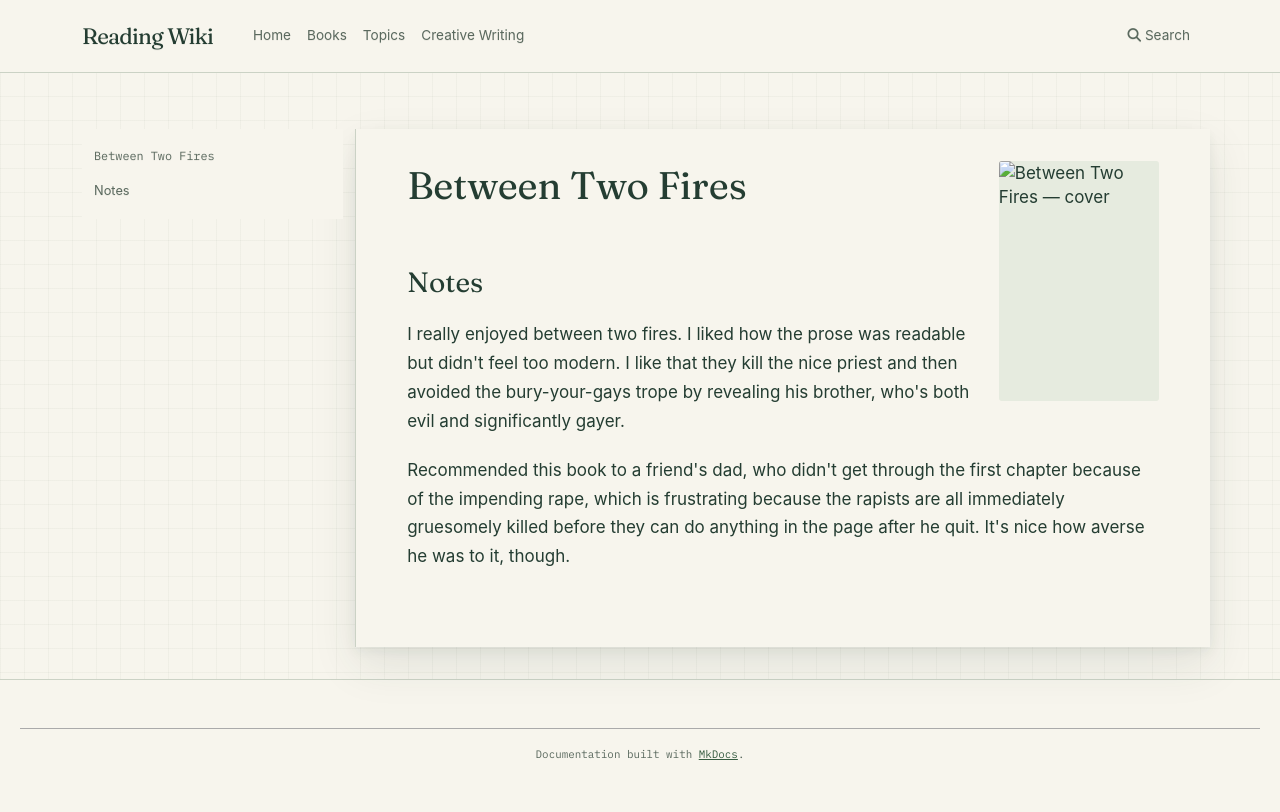

repository: l4valamp/reading-wiki · page: books/Between Two Fires/index.html · generator: mkdocs

---
tags:
  - book
  - revisit
author: Christopher Buehlman
cover image: https://bugsblog.neocities.org/Bookcovers/between_two_fires.jpg
status: To read
date started: 2024-01-01
date ended: 2024-01-01
---
# Between Two Fires

## Notes

I really enjoyed between two fires. I liked how the prose was readable but didn't feel too modern. I like that they kill the nice priest and then avoided the bury-your-gays trope by revealing his brother, who's both evil and significantly gayer. 

Recommended this book to a friend's dad, who didn't get through the first chapter because of the impending rape, which is frustrating because the rapists are all immediately gruesomely killed before they can do anything in the page after he quit. It's nice how averse he was to it, though. 
